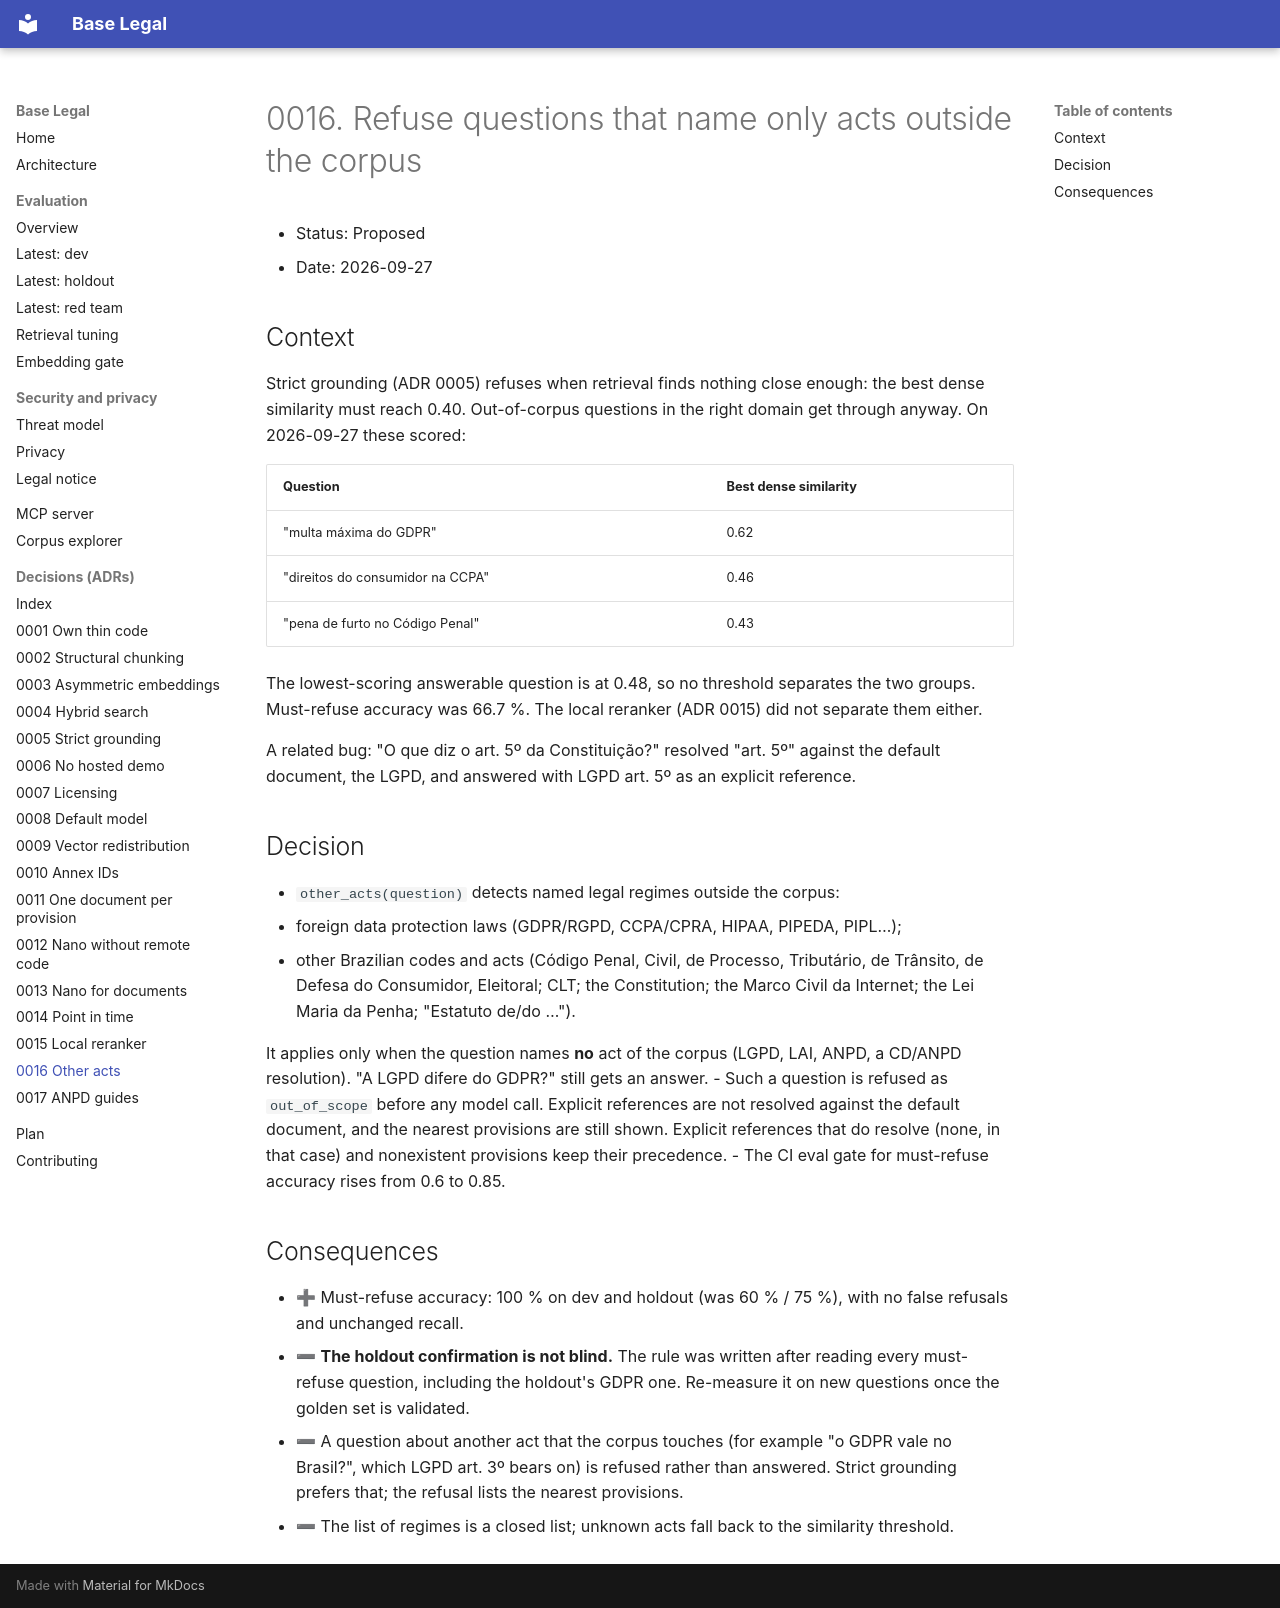

repository: lucianocf/base-legal · page: adr/0016-refuse-questions-about-other-acts/index.html · generator: mkdocs

# 0016. Refuse questions that name only acts outside the corpus

- Status: Proposed
- Date: 2026-09-27

## Context
Strict grounding (ADR 0005) refuses when retrieval finds nothing close
enough: the best dense similarity must reach 0.40. Out-of-corpus questions
in the right domain get through anyway. On 2026-09-27 these scored:

| Question | Best dense similarity |
|---|---|
| "multa máxima do GDPR" | 0.62 |
| "direitos do consumidor na CCPA" | 0.46 |
| "pena de furto no Código Penal" | 0.43 |

The lowest-scoring answerable question is at 0.48, so no threshold separates
the two groups. Must-refuse accuracy was 66.7 %. The local reranker
(ADR 0015) did not separate them either.

A related bug: "O que diz o art. 5º da Constituição?" resolved "art. 5º"
against the default document, the LGPD, and answered with LGPD art. 5º as
an explicit reference.

## Decision
- `other_acts(question)` detects named legal regimes outside the corpus:
  - foreign data protection laws (GDPR/RGPD, CCPA/CPRA, HIPAA, PIPEDA, PIPL…);
  - other Brazilian codes and acts (Código Penal, Civil, de Processo,
    Tributário, de Trânsito, de Defesa do Consumidor, Eleitoral; CLT; the
    Constitution; the Marco Civil da Internet; the Lei Maria da Penha;
    "Estatuto de/do …").

  It applies only when the question names **no** act of the corpus (LGPD,
  LAI, ANPD, a CD/ANPD resolution). "A LGPD difere do GDPR?" still gets an
  answer.
- Such a question is refused as `out_of_scope` before any model call.
  Explicit references are not resolved against the default document, and
  the nearest provisions are still shown. Explicit references that do
  resolve (none, in that case) and nonexistent provisions keep their
  precedence.
- The CI eval gate for must-refuse accuracy rises from 0.6 to 0.85.

## Consequences
- ➕ Must-refuse accuracy: 100 % on dev and holdout (was 60 % / 75 %), with
  no false refusals and unchanged recall.
- ➖ **The holdout confirmation is not blind.** The rule was written after
  reading every must-refuse question, including the holdout's GDPR one.
  Re-measure it on new questions once the golden set is validated.
- ➖ A question about another act that the corpus touches (for example
  "o GDPR vale no Brasil?", which LGPD art. 3º bears on) is refused rather
  than answered. Strict grounding prefers that; the refusal lists the
  nearest provisions.
- ➖ The list of regimes is a closed list; unknown acts fall back to the
  similarity threshold.
